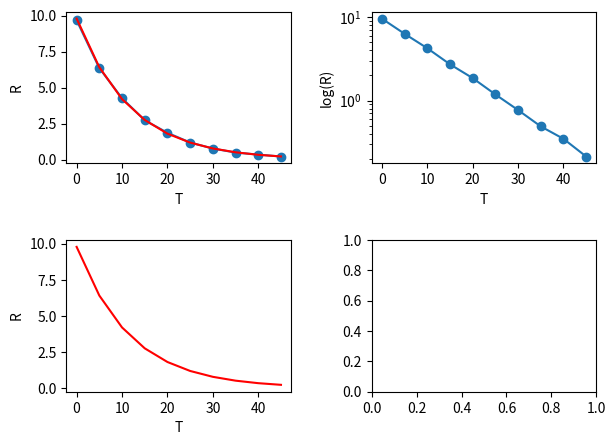

Recreate this plot in Python.
import numpy as np
import matplotlib.pyplot as plt
import math
def linreg(x,y):
    assert len(x) == len(y)
    n= len(x)
    x= np.array(x)
    y= np.array(y)
    intprod=np.sum(x*y)
    xsum=np.sum(x)
    ysum=np.sum(y)
    x2sum=np.sum(x**2)
    y2sum=np.sum(y**2)
    m= (n*intprod-xsum*ysum)/(n*x2sum-(xsum**2))
    b= (x2sum*ysum-xsum*intprod)/(n*x2sum-(xsum**2))
    r2=((n*intprod-xsum*ysum)**2)/((n*x2sum-(xsum**2))*(n*y2sum-(ysum**2)))
    dm= abs(m)*math.sqrt(((1/r2)-1)/(n-2))
    db= dm*math.sqrt(x2sum/n)
    
    print("m="+str(m))
    print("b="+str(b))
    print("r^2="+str(r2))
    print("delta m="+str(dm))
    print("delta b="+str(db))
    return m, b, r2, dm, db
def revinterpolation(y, m, b):
    x = (y-b)/m
    return x
def main():
    t=np.array([0, 5, 10, 15, 20, 25, 30, 35, 40, 45])
    r=np.array([9.676 , 6.355, 4.261, 2.729, 1.862, 1.184, 0.7680, 0.4883, 0.3461, 0.2119])
    figure, axis = plt.subplots(2, 2)
    axis[0,0].plot(t,r, marker="o", linestyle="-")#not linear 
    axis[0,0].set_xlabel("T")
    axis[0,0].set_ylabel("R")
    axis[0,1].semilogy(t,r, marker="o", linestyle="-") #linear, relação é exponencial
    axis[0,1].set_xlabel("T")
    axis[0,1].set_ylabel("log(R)")
    r = np.log(r)
    m, b, r2, dm, db = linreg(t, r)
    axis[0,0].plot(t,np.exp(b)*np.exp(m*t), color="r", linestyle="-")
    axis[1,0].plot(t,np.exp(b)*np.exp(m*t), color="r", linestyle="-")
    axis[1,0].set_xlabel("T")
    axis[1,0].set_ylabel("R")
    figure.tight_layout(pad=2.0)
    plt.show()
    halfx=revinterpolation(b/2, m,b)
    print(halfx)
    print(np.exp(b)*np.exp(m*halfx))
main()
